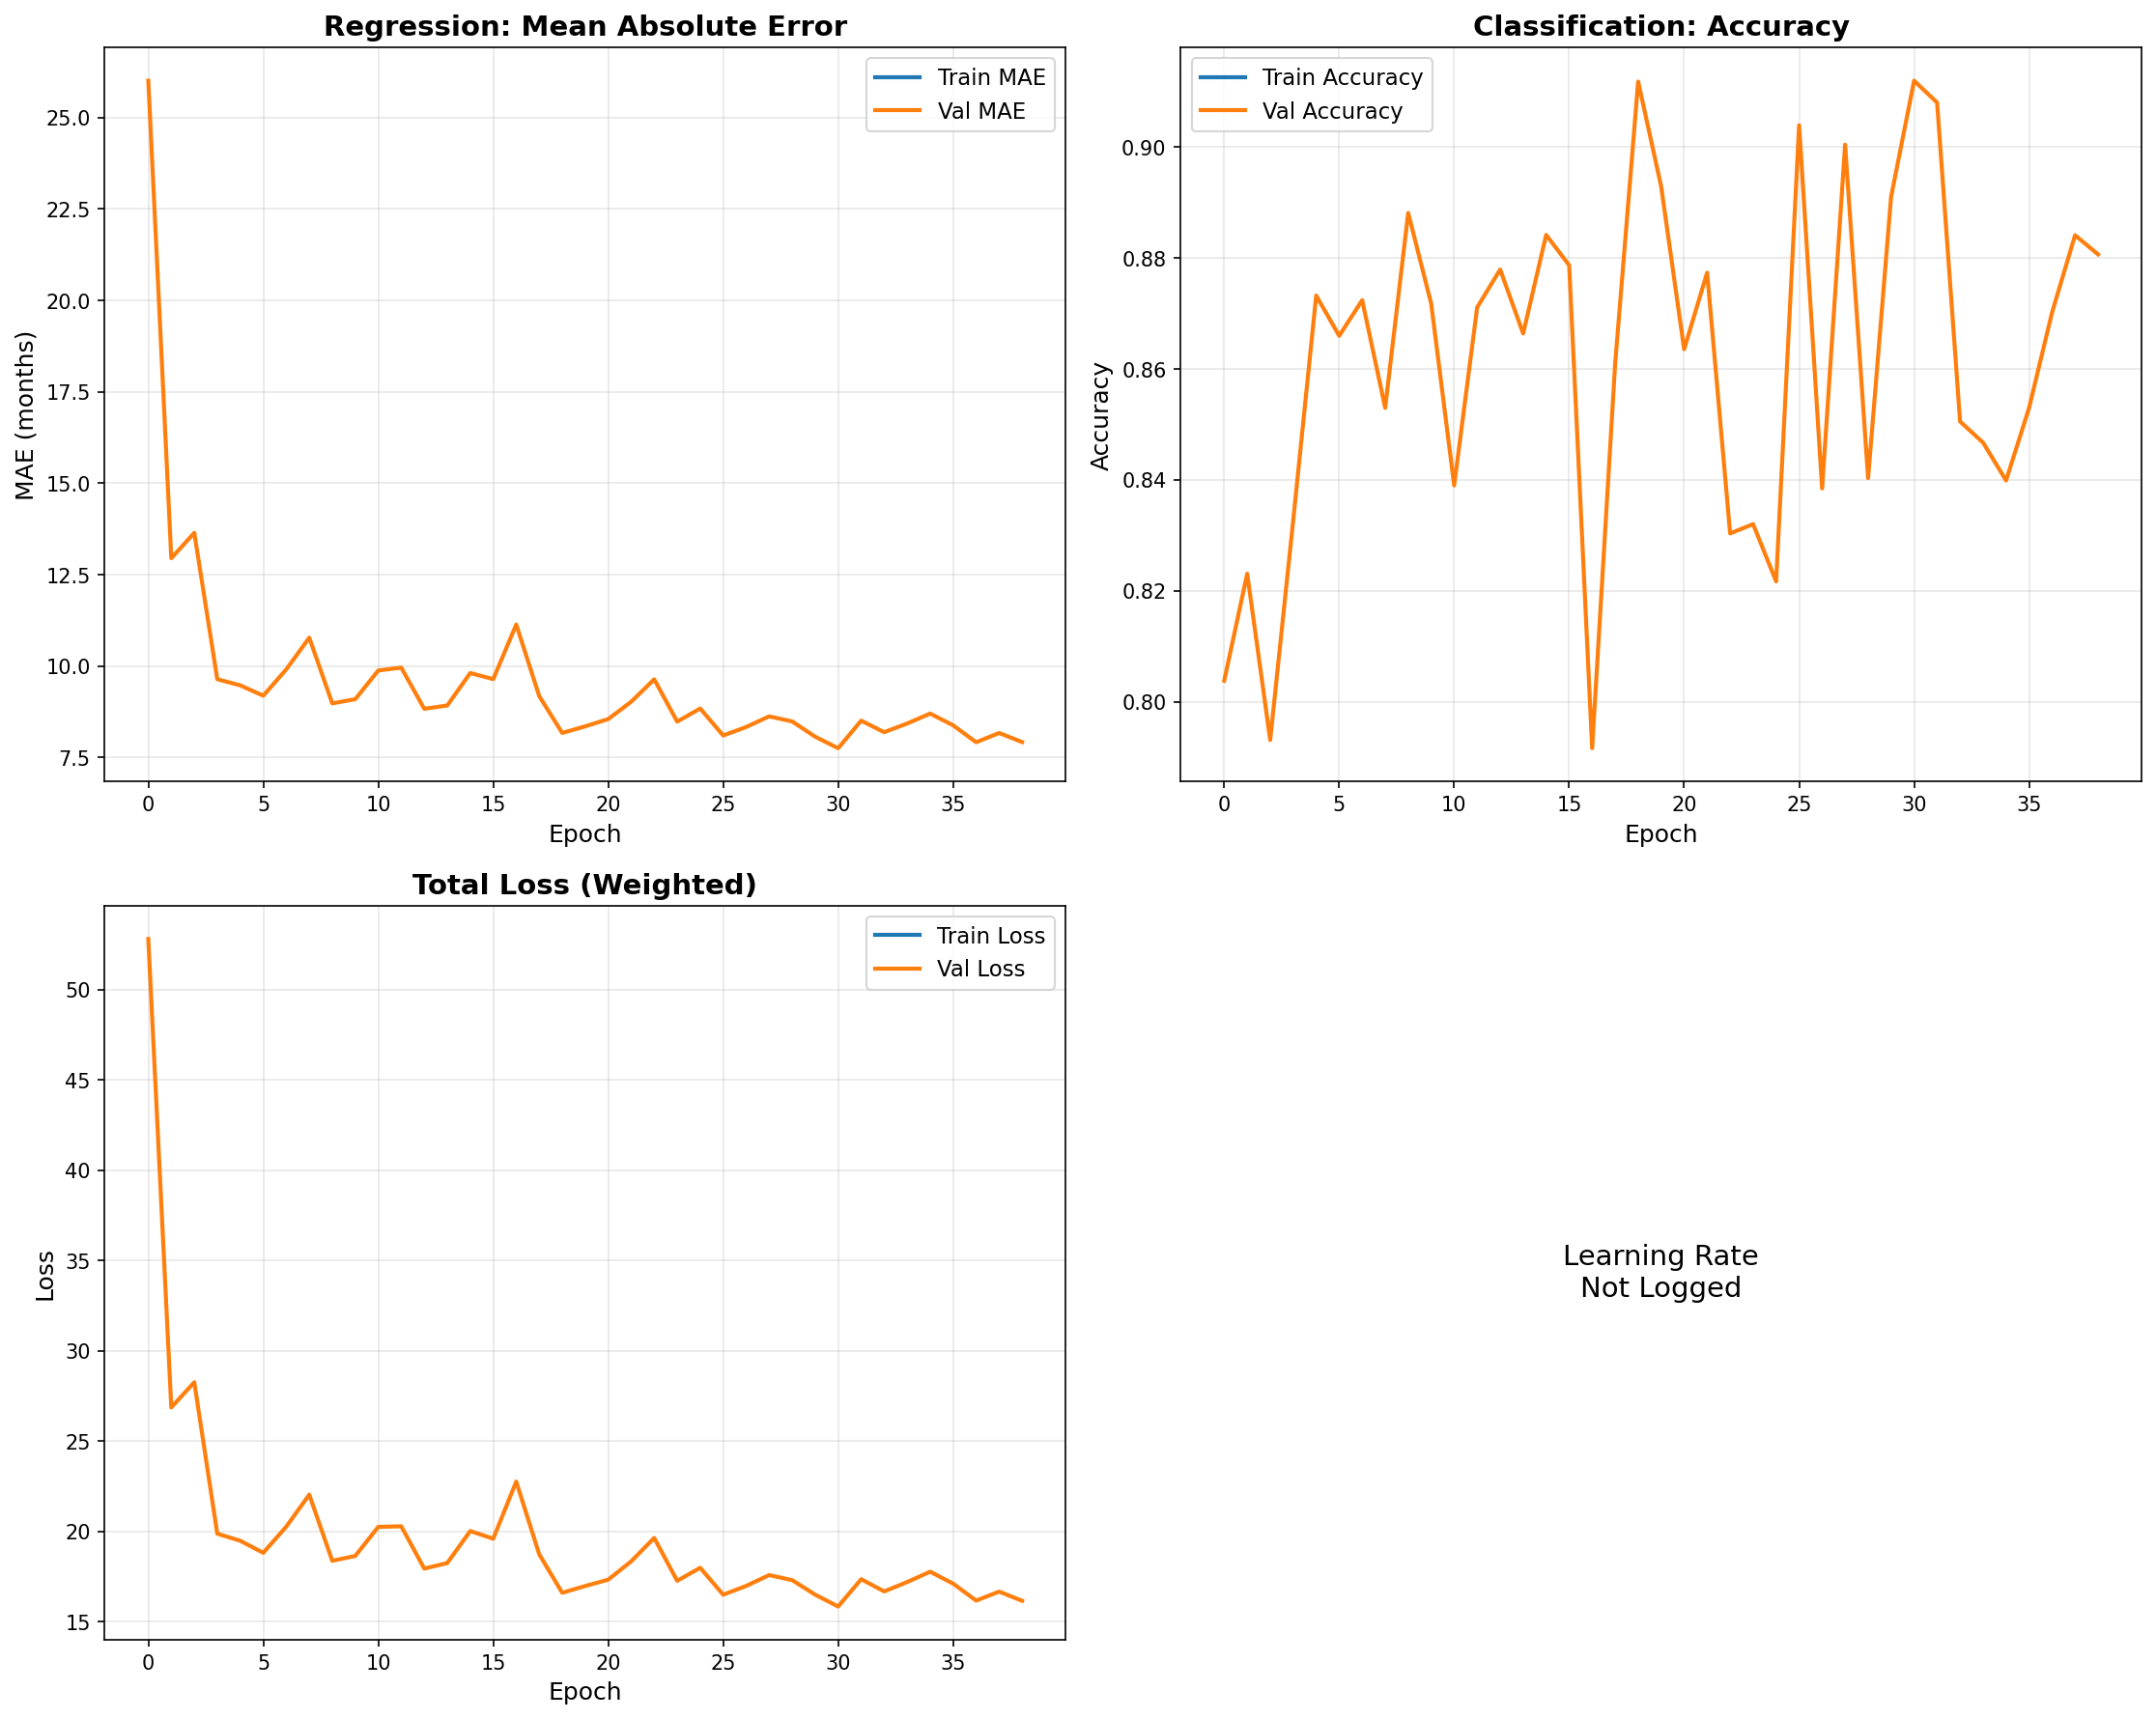

The file beside this chart, header and first rows:
epoch, age_out_loss, age_out_mae, age_out_mse, class_out_accuracy, class_out_loss, learning_rate, loss, val_age_out_loss, val_age_out_mae, val_age_out_mse, val_class_out_accuracy, val_class_out_loss, val_loss
0, nan, nan, nan, nan, nan, 9.999999747378752e-05, nan, 26.01, 26.01, 940.1, 0.8038, 0.7813, 52.8
1, nan, nan, nan, nan, nan, 9.999999747378752e-05, nan, 12.95, 12.95, 269.3, 0.8231, 0.9605, 26.86
2, nan, nan, nan, nan, nan, 9.999999747378752e-05, nan, 13.64, 13.64, 303.3, 0.7931, 0.9689, 28.26
3, nan, nan, nan, nan, nan, 9.999999747378752e-05, nan, 9.644, 9.644, 141.9, 0.8327, 0.5874, 19.87
4, nan, nan, nan, nan, nan, 9.999999747378752e-05, nan, 9.475, 9.475, 145.2, 0.8732, 0.5315, 19.48
5, nan, nan, nan, nan, nan, 9.999999747378752e-05, nan, 9.193, 9.193, 140.1, 0.866, 0.4299, 18.82
6, nan, nan, nan, nan, nan, 9.999999747378752e-05, nan, 9.913, 9.913, 161.6, 0.8724, 0.4411, 20.27
7, nan, nan, nan, nan, nan, 9.999999747378752e-05, nan, 10.78, 10.78, 205.6, 0.853, 0.4798, 22.03
8, nan, nan, nan, nan, nan, 9.999999747378752e-05, nan, 8.983, 8.983, 139, 0.8881, 0.4084, 18.37
9, nan, nan, nan, nan, nan, 9.999999747378752e-05, nan, 9.097, 9.097, 145.4, 0.8718, 0.4477, 18.64
10, nan, nan, nan, nan, nan, 9.999999747378752e-05, nan, 9.882, 9.882, 178.5, 0.839, 0.4878, 20.25
11, nan, nan, nan, nan, nan, 9.999999747378752e-05, nan, 9.961, 9.961, 160.1, 0.8711, 0.3635, 20.29
12, nan, nan, nan, nan, nan, 9.999999747378752e-05, nan, 8.835, 8.835, 124.7, 0.8779, 0.2726, 17.94
13, nan, nan, nan, nan, nan, 9.999999747378752e-05, nan, 8.924, 8.924, 127.2, 0.8664, 0.4004, 18.25
14, nan, nan, nan, nan, nan, 9.999999747378752e-05, nan, 9.812, 9.812, 164, 0.8842, 0.3966, 20.02
15, nan, nan, nan, nan, nan, 9.999999747378752e-05, nan, 9.646, 9.646, 158, 0.8787, 0.3055, 19.6
16, nan, nan, nan, nan, nan, 9.999999747378752e-05, nan, 11.14, 11.14, 193.3, 0.7916, 0.4839, 22.76
17, nan, nan, nan, nan, nan, 4.999999873689376e-05, nan, 9.181, 9.181, 145.1, 0.8609, 0.3725, 18.74
18, nan, nan, nan, nan, nan, 4.999999873689376e-05, nan, 8.175, 8.175, 116.5, 0.9118, 0.254, 16.6
19, nan, nan, nan, nan, nan, 4.999999873689376e-05, nan, 8.355, 8.355, 118.7, 0.8929, 0.2678, 16.98
20, nan, nan, nan, nan, nan, 4.999999873689376e-05, nan, 8.553, 8.553, 119.9, 0.8635, 0.2219, 17.33
21, nan, nan, nan, nan, nan, 4.999999873689376e-05, nan, 9.027, 9.027, 135.2, 0.8773, 0.2906, 18.35
22, nan, nan, nan, nan, nan, 4.999999873689376e-05, nan, 9.64, 9.64, 158.9, 0.8303, 0.3596, 19.64
23, nan, nan, nan, nan, nan, 2.499999936844688e-05, nan, 8.484, 8.484, 125.7, 0.832, 0.2976, 17.27
24, nan, nan, nan, nan, nan, 2.499999936844688e-05, nan, 8.843, 8.843, 129.4, 0.8217, 0.3011, 17.99
25, nan, nan, nan, nan, nan, 2.499999936844688e-05, nan, 8.105, 8.105, 110.5, 0.9039, 0.2876, 16.5
26, nan, nan, nan, nan, nan, 2.499999936844688e-05, nan, 8.337, 8.337, 123.7, 0.8384, 0.3079, 16.98
27, nan, nan, nan, nan, nan, 2.499999936844688e-05, nan, 8.628, 8.628, 130.7, 0.9004, 0.3283, 17.58
28, nan, nan, nan, nan, nan, 2.499999936844688e-05, nan, 8.489, 8.489, 125.9, 0.8403, 0.324, 17.3
29, nan, nan, nan, nan, nan, 2.499999936844688e-05, nan, 8.071, 8.071, 114.4, 0.891, 0.3556, 16.5
30, nan, nan, nan, nan, nan, 2.499999936844688e-05, nan, 7.757, 7.757, 111.9, 0.912, 0.3299, 15.84
31, nan, nan, nan, nan, nan, 2.499999936844688e-05, nan, 8.51, 8.51, 123.5, 0.908, 0.335, 17.36
32, nan, nan, nan, nan, nan, 2.499999936844688e-05, nan, 8.195, 8.195, 114.7, 0.8505, 0.2896, 16.68
33, nan, nan, nan, nan, nan, 2.499999936844688e-05, nan, 8.432, 8.432, 126.2, 0.8467, 0.3318, 17.2
34, nan, nan, nan, nan, nan, 2.499999936844688e-05, nan, 8.704, 8.704, 131.7, 0.8399, 0.3635, 17.77
35, nan, nan, nan, nan, nan, 1.249999968422344e-05, nan, 8.382, 8.382, 121.9, 0.853, 0.3441, 17.11
36, nan, nan, nan, nan, nan, 1.249999968422344e-05, nan, 7.92, 7.92, 112.9, 0.8702, 0.3315, 16.17
37, nan, nan, nan, nan, nan, 1.249999968422344e-05, nan, 8.173, 8.173, 114, 0.8841, 0.3227, 16.67
38, nan, nan, nan, nan, nan, 1.249999968422344e-05, nan, 7.925, 7.925, 110.7, 0.8807, 0.3095, 16.16
